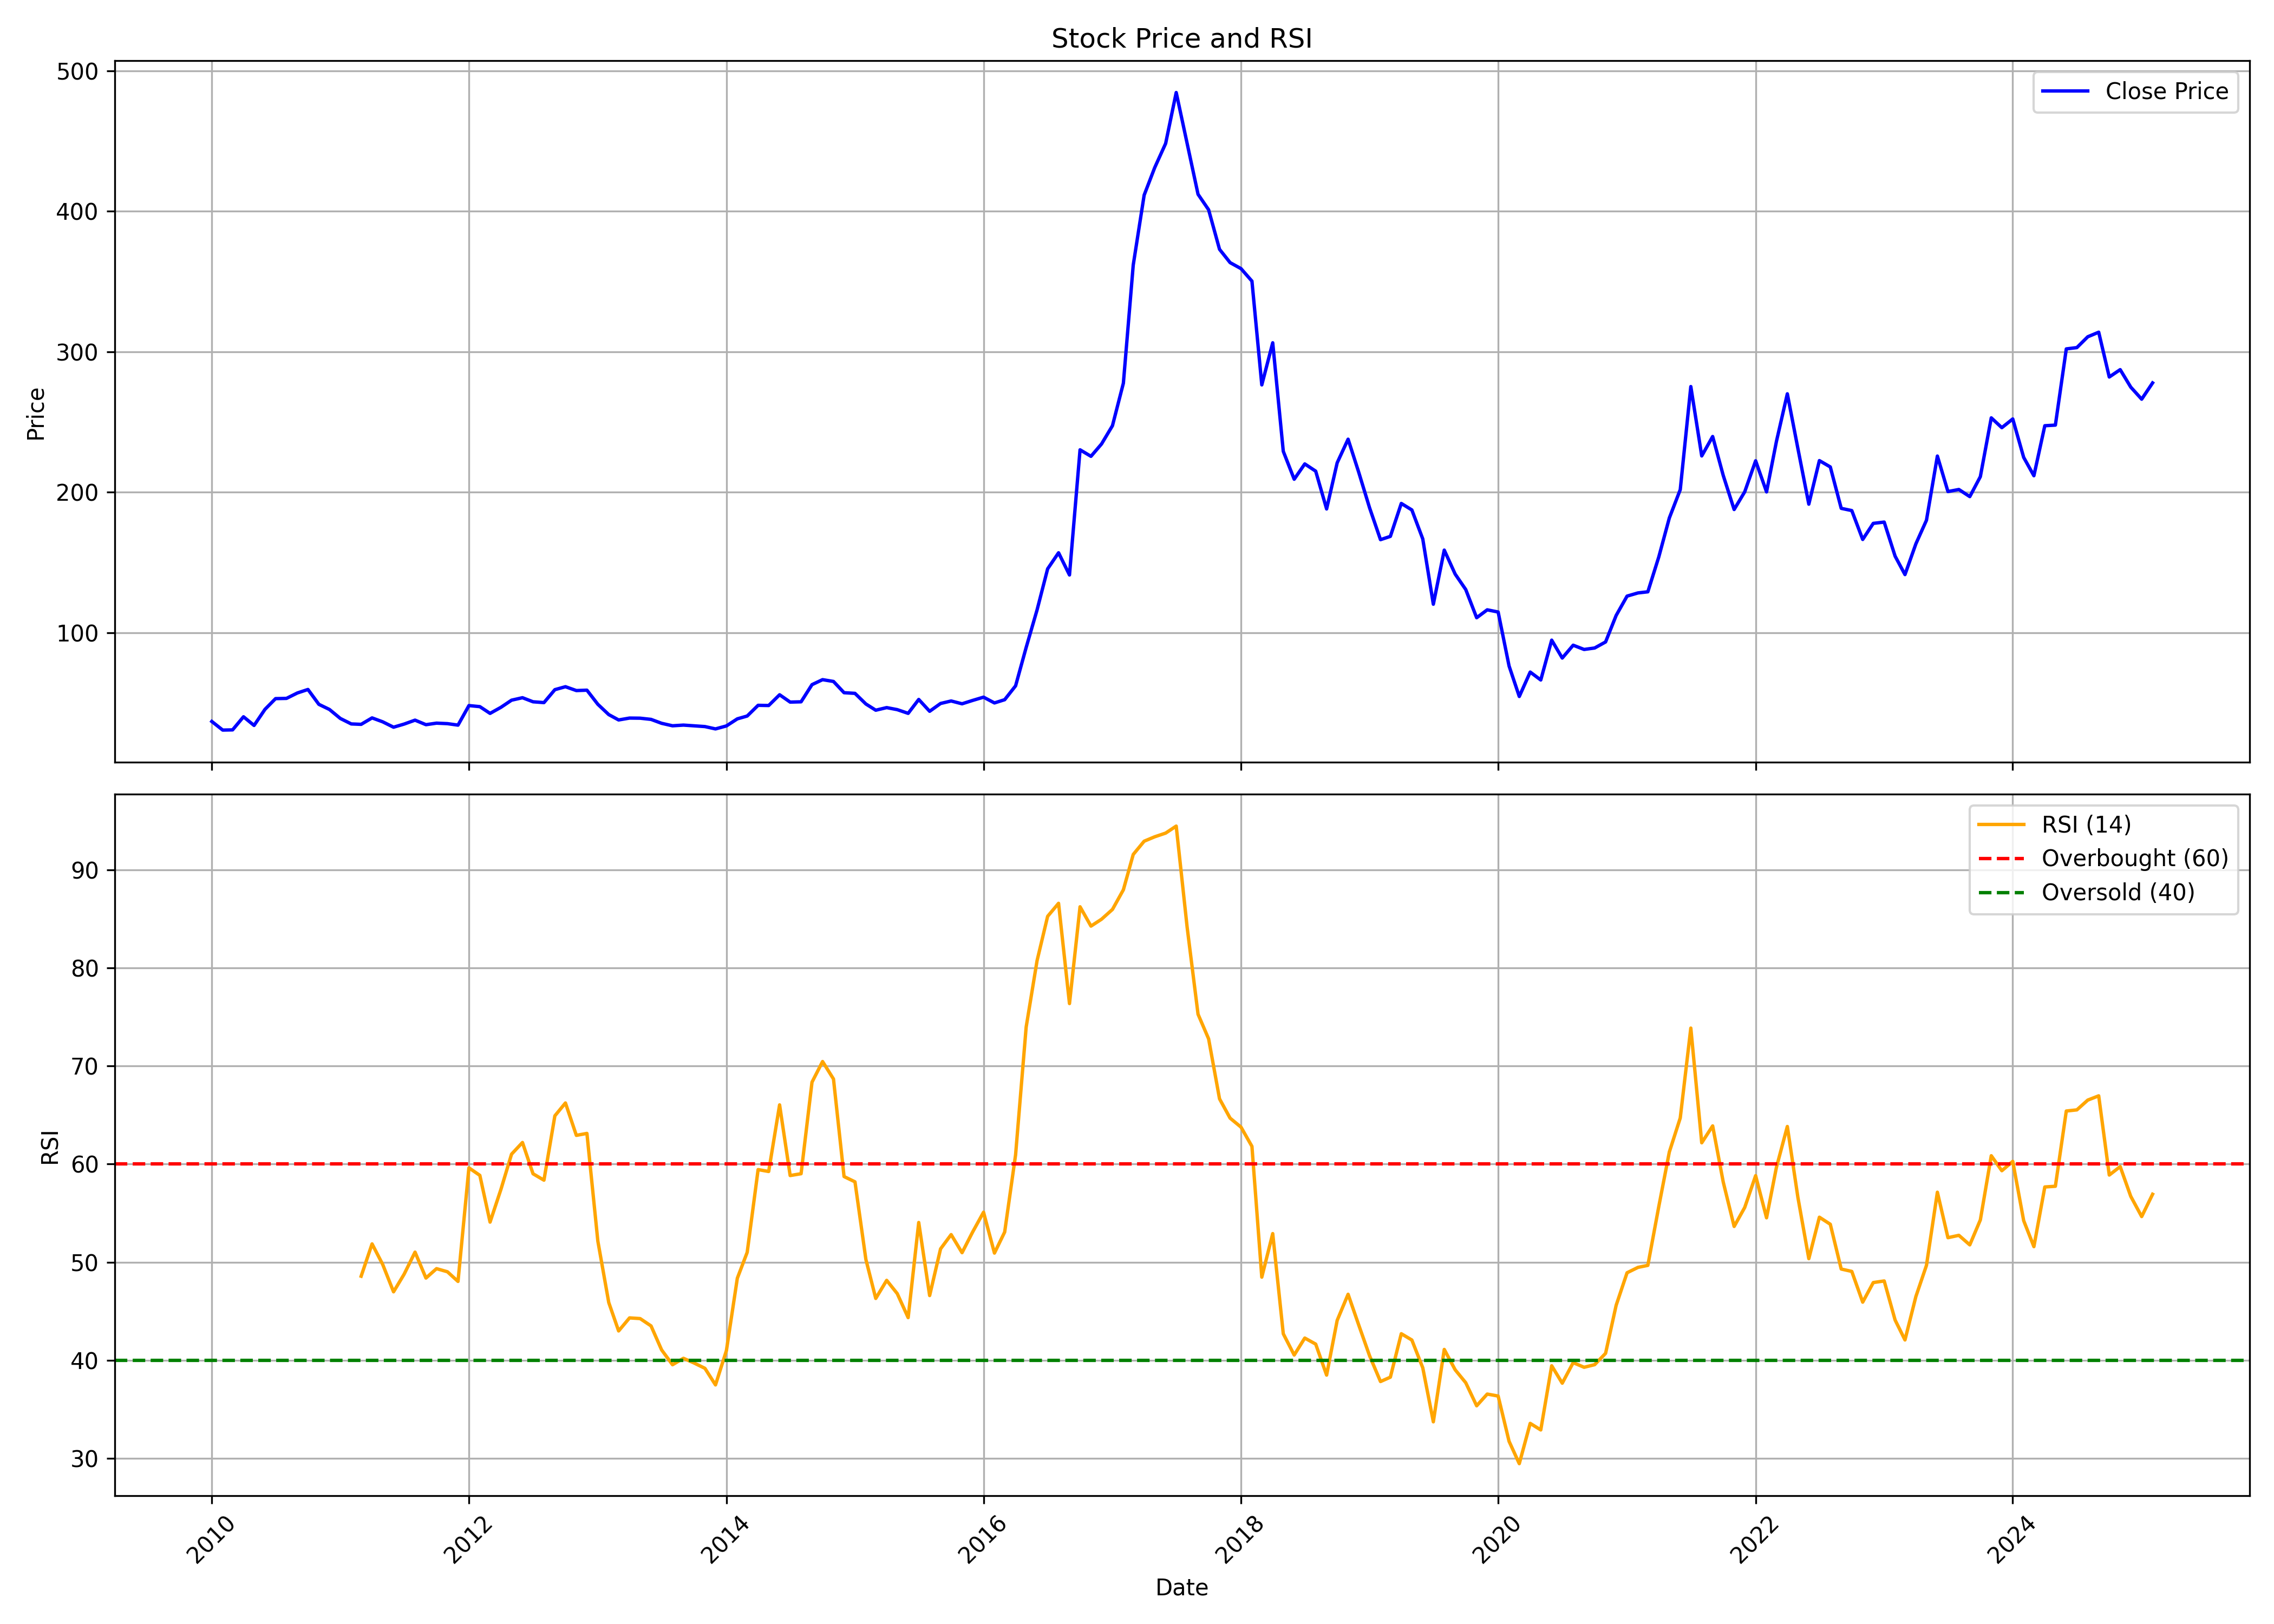

The table this chart was drawn from, first rows:
, date, symbol, open, high, low, close, volume, rsi
0, 2010-01-01, JAYAGROGN, 38.38, 49.47, 34.58, 36.82, 3251618, 
1, 2010-02-01, JAYAGROGN, 35.8, 39.46, 30.53, 30.67, 238528, 
2, 2010-03-01, JAYAGROGN, 30.67, 33.74, 29.49, 30.82, 389622, 
3, 2010-04-01, JAYAGROGN, 31.73, 46.62, 30.92, 40.15, 3766896, 
4, 2010-05-01, JAYAGROGN, 40.17, 40.17, 29.88, 33.97, 460502, 
5, 2010-06-01, JAYAGROGN, 33.56, 49.14, 31.73, 45.44, 4850258, 
6, 2010-07-01, JAYAGROGN, 45.5, 56.55, 44.1, 53.07, 4909018, 
7, 2010-08-01, JAYAGROGN, 53.7, 59.8, 50.24, 53.23, 2034950, 
8, 2010-09-01, JAYAGROGN, 53.11, 60.13, 53.11, 57.1, 2586782, 
9, 2010-10-01, JAYAGROGN, 58.02, 64.99, 55.65, 59.58, 3235022, 
10, 2010-11-01, JAYAGROGN, 59.67, 62.11, 45.8, 48.99, 1814600, 
11, 2010-12-01, JAYAGROGN, 48.99, 57.57, 35.42, 45.35, 2352996, 
12, 2011-01-01, JAYAGROGN, 46.23, 47.47, 37.95, 38.93, 1548544, 
13, 2011-02-01, JAYAGROGN, 39.45, 41.55, 32.58, 35.05, 339456, 
14, 2011-03-01, JAYAGROGN, 35.38, 41.13, 33.71, 34.76, 423568, 48.58
15, 2011-04-01, JAYAGROGN, 35.79, 43.19, 34.74, 39.34, 532774, 51.87
16, 2011-05-01, JAYAGROGN, 40.72, 42.24, 34.96, 36.57, 477490, 49.79
17, 2011-06-01, JAYAGROGN, 37.43, 37.43, 31.71, 32.72, 403406, 46.98
18, 2011-07-01, JAYAGROGN, 32.83, 37.41, 32.31, 34.94, 474320, 48.78
19, 2011-08-01, JAYAGROGN, 35.99, 39.49, 31.65, 37.74, 995566, 51.03
20, 2011-09-01, JAYAGROGN, 37.74, 38.89, 32.97, 34.51, 545470, 48.39
21, 2011-10-01, JAYAGROGN, 34.41, 39.45, 33.36, 35.61, 244172, 49.35
22, 2011-11-01, JAYAGROGN, 35.27, 38.61, 33.99, 35.25, 262978, 49.03
23, 2011-12-01, JAYAGROGN, 35.71, 36.68, 32.73, 34.2, 223404, 48.04
24, 2012-01-01, JAYAGROGN, 34.6, 48.68, 33.64, 48.11, 998756, 59.62
25, 2012-02-01, JAYAGROGN, 48.85, 52.04, 42.39, 47.36, 2078858, 58.85
26, 2012-03-01, JAYAGROGN, 47, 47, 40.71, 42.55, 186274, 54.09
27, 2012-04-01, JAYAGROGN, 42.81, 47.67, 40.94, 46.9, 418562, 57.44
28, 2012-05-01, JAYAGROGN, 46.83, 52.12, 44.9, 51.95, 313570, 61.01
29, 2012-06-01, JAYAGROGN, 51.62, 55.56, 46.16, 53.72, 279838, 62.2
30, 2012-07-01, JAYAGROGN, 54.14, 56.4, 50.36, 50.82, 230086, 59.01
31, 2012-08-01, JAYAGROGN, 50.82, 52.88, 48.26, 50.23, 204064, 58.36
32, 2012-09-01, JAYAGROGN, 50.99, 62.07, 49.98, 59.44, 379556, 64.92
33, 2012-10-01, JAYAGROGN, 61.74, 66.05, 58.4, 61.55, 353164, 66.23
34, 2012-11-01, JAYAGROGN, 63.13, 65.07, 56.25, 58.8, 293164, 62.93
35, 2012-12-01, JAYAGROGN, 61.34, 61.36, 56.1, 59.08, 186280, 63.13
36, 2013-01-01, JAYAGROGN, 58.8, 61.76, 47.3, 49.02, 203558, 52.15
37, 2013-02-01, JAYAGROGN, 49.02, 49.02, 39.31, 41.69, 158308, 45.89
38, 2013-03-01, JAYAGROGN, 42.57, 42.57, 37.07, 37.88, 146252, 43
39, 2013-04-01, JAYAGROGN, 38.14, 43.25, 36.86, 39.22, 109292, 44.33
40, 2013-05-01, JAYAGROGN, 39.22, 41.74, 36.41, 39.14, 202124, 44.26
41, 2013-06-01, JAYAGROGN, 37.92, 40.48, 35.09, 38.29, 39334, 43.51
42, 2013-07-01, JAYAGROGN, 38.31, 40.05, 33.96, 35.49, 79488, 41.07
43, 2013-08-01, JAYAGROGN, 34.94, 36.2, 30.04, 33.73, 74766, 39.55
44, 2013-09-01, JAYAGROGN, 34.47, 39.2, 33.66, 34.22, 59470, 40.21
45, 2013-10-01, JAYAGROGN, 34.66, 37.09, 33.3, 33.72, 167648, 39.73
46, 2013-11-01, JAYAGROGN, 34.39, 35.93, 31.83, 33.17, 95786, 39.19
47, 2013-12-01, JAYAGROGN, 33.3, 34.13, 29.88, 31.5, 184836, 37.5
48, 2014-01-01, JAYAGROGN, 32.12, 36.45, 30.36, 33.63, 670422, 40.99
49, 2014-02-01, JAYAGROGN, 34.53, 40.31, 31.44, 38.67, 648100, 48.37
50, 2014-03-01, JAYAGROGN, 39.85, 43.2, 37.9, 40.68, 558962, 51.01
51, 2014-04-01, JAYAGROGN, 41.86, 50.46, 40.49, 48.3, 314188, 59.44
52, 2014-05-01, JAYAGROGN, 48.3, 58.52, 45.19, 48.17, 1537650, 59.25
53, 2014-06-01, JAYAGROGN, 47.83, 59.46, 47.76, 55.82, 514808, 66.04
54, 2014-07-01, JAYAGROGN, 56.74, 60.68, 49.74, 50.6, 435180, 58.83
55, 2014-08-01, JAYAGROGN, 49.97, 52.67, 46.81, 50.8, 263930, 59.02
56, 2014-09-01, JAYAGROGN, 50.96, 70.47, 49.56, 63.02, 810898, 68.35
57, 2014-10-01, JAYAGROGN, 65.06, 68.43, 57.83, 66.57, 257050, 70.45
58, 2014-11-01, JAYAGROGN, 65.96, 70.71, 56.5, 65.29, 853806, 68.67
59, 2014-12-01, JAYAGROGN, 66.87, 67.75, 53.09, 57.29, 468388, 58.73
... 122 more rows
